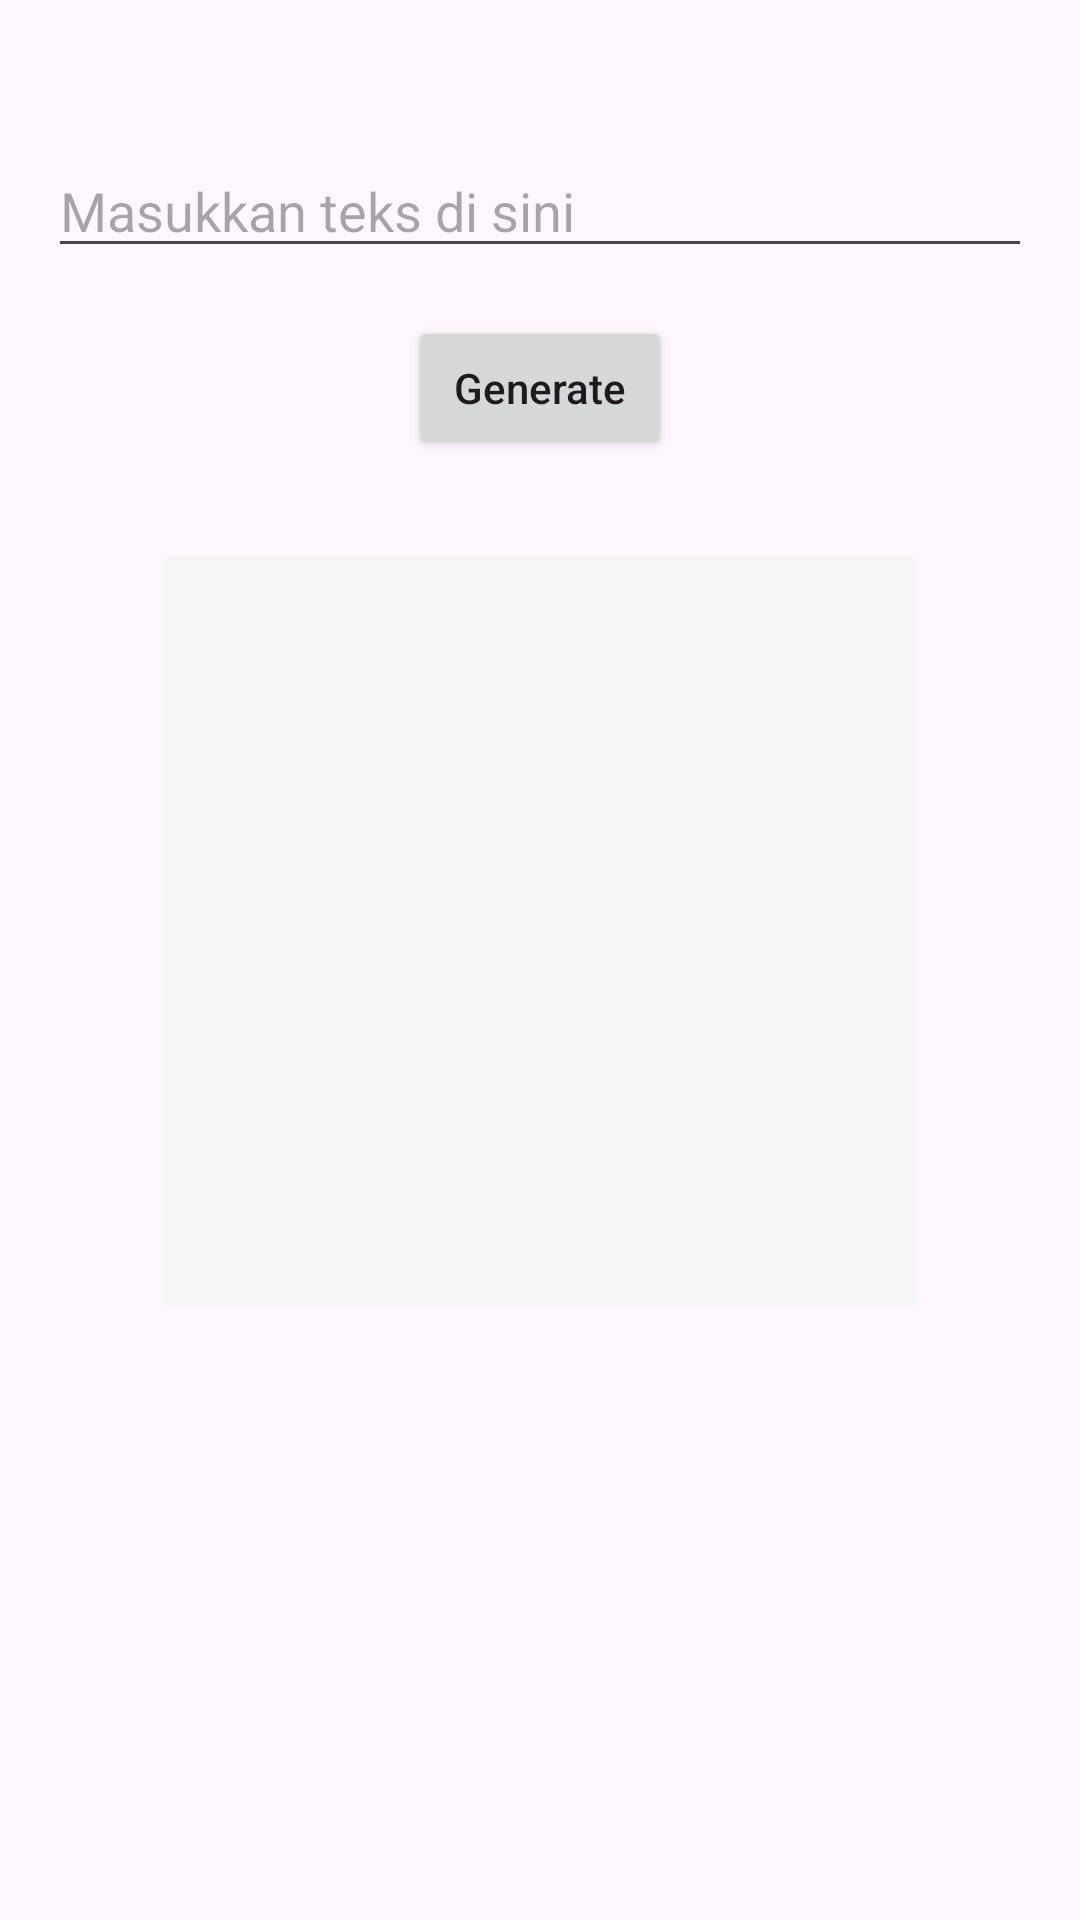

Reconstruct the res/layout file that produces this screen, plus the resources it refers to.
<!-- AndroidManifest.xml: application theme Theme.DoraApps -->
<!-- res/layout/fragment_tab_qrcode.xml -->
<?xml version="1.0" encoding="utf-8"?>
<androidx.constraintlayout.widget.ConstraintLayout
    xmlns:android="http://schemas.android.com/apk/res/android"
    xmlns:app="http://schemas.android.com/apk/res-auto"
    xmlns:tools="http://schemas.android.com/tools"
    android:layout_width="match_parent"
    android:layout_height="match_parent"
    android:padding="16dp"
    tools:context=".Home.pertemuan13.TabQrcodeFragment">

    <EditText
        android:id="@+id/etQrText"
        android:layout_width="match_parent"
        android:layout_height="wrap_content"
        android:layout_marginTop="32dp"
        android:hint="Masukkan teks di sini"
        android:inputType="text"
        app:layout_constraintEnd_toEndOf="parent"
        app:layout_constraintStart_toStartOf="parent"
        app:layout_constraintTop_toTopOf="parent" />

    <Button
        android:id="@+id/btnGenerateQr"
        android:layout_width="wrap_content"
        android:layout_height="wrap_content"
        android:layout_marginTop="16dp"
        android:text="Generate"
        android:textAllCaps="false"
        app:layout_constraintEnd_toEndOf="parent"
        app:layout_constraintStart_toStartOf="parent"
        app:layout_constraintTop_toBottomOf="@id/etQrText" />

    <ImageView
        android:id="@+id/ivQrCode"
        android:layout_width="250dp"
        android:layout_height="250dp"
        android:layout_marginTop="32dp"
        android:scaleType="fitCenter"
        android:src="@drawable/ic_launcher_background"
        android:background="#F5F5F5"
        app:layout_constraintEnd_toEndOf="parent"
        app:layout_constraintStart_toStartOf="parent"
        app:layout_constraintTop_toBottomOf="@id/btnGenerateQr" />

</androidx.constraintlayout.widget.ConstraintLayout>
<!-- resources referenced by this layout -->
<resources>
  <style name="Theme.DoraApps" parent="Base.Theme.DoraApps" />
  <style name="Base.Theme.DoraApps" parent="Theme.Material3.DayNight.NoActionBar">
          
          <item name="colorPrimary">@color/primary_blue</item>
          <item name="colorPrimaryVariant">@color/primary_dark</item>
          <item name="colorOnPrimary">@color/white</item>
          
          <item name="colorSecondary">@color/secondary_red</item>
          <item name="colorSecondaryVariant">@color/secondary_red</item>
          <item name="colorOnSecondary">@color/white</item>
          
          <item name="android:statusBarColor">@color/primary_dark</item>
      </style>
  <color name="primary_blue">#1A237E</color>
  <color name="primary_dark">#000051</color>
  <color name="white">#FFFFFFFF</color>
  <color name="secondary_red">#D32F2F</color>
</resources>
